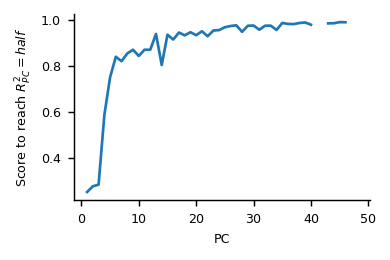

The file beside this chart, header and first rows:
, scores_at_threshold, pc_explained_variance, measure, dataset
0, 0.2502, 0.1934, cka, FreemanZiemba2013
1, 0.2751, 0.1047, cka, FreemanZiemba2013
2, 0.282, 0.07334, cka, FreemanZiemba2013
3, 0.5834, 0.04894, cka, FreemanZiemba2013
4, 0.7484, 0.03557, cka, FreemanZiemba2013
5, 0.8383, 0.02762, cka, FreemanZiemba2013
6, 0.8189, 0.02689, cka, FreemanZiemba2013
7, 0.8528, 0.0244, cka, FreemanZiemba2013
8, 0.8689, 0.02215, cka, FreemanZiemba2013
9, 0.8417, 0.02006, cka, FreemanZiemba2013
10, 0.8689, 0.01916, cka, FreemanZiemba2013
11, 0.8687, 0.01844, cka, FreemanZiemba2013
12, 0.9374, 0.01771, cka, FreemanZiemba2013
13, 0.8023, 0.01508, cka, FreemanZiemba2013
14, 0.9342, 0.01468, cka, FreemanZiemba2013
15, 0.9133, 0.01275, cka, FreemanZiemba2013
16, 0.9436, 0.01196, cka, FreemanZiemba2013
17, 0.9315, 0.01099, cka, FreemanZiemba2013
18, 0.945, 0.0107, cka, FreemanZiemba2013
19, 0.9319, 0.01027, cka, FreemanZiemba2013
20, 0.9493, 0.009957, cka, FreemanZiemba2013
21, 0.9274, 0.009547, cka, FreemanZiemba2013
22, 0.9524, 0.009167, cka, FreemanZiemba2013
23, 0.9544, 0.008587, cka, FreemanZiemba2013
24, 0.9669, 0.008203, cka, FreemanZiemba2013
25, 0.9721, 0.008046, cka, FreemanZiemba2013
26, 0.9749, 0.007831, cka, FreemanZiemba2013
27, 0.9468, 0.007294, cka, FreemanZiemba2013
28, 0.9731, 0.006879, cka, FreemanZiemba2013
29, 0.974, 0.006696, cka, FreemanZiemba2013
30, 0.9558, 0.006537, cka, FreemanZiemba2013
31, 0.9732, 0.006171, cka, FreemanZiemba2013
32, 0.9736, 0.005903, cka, FreemanZiemba2013
33, 0.9547, 0.005815, cka, FreemanZiemba2013
34, 0.9854, 0.005557, cka, FreemanZiemba2013
35, 0.9811, 0.005309, cka, FreemanZiemba2013
36, 0.9804, 0.005, cka, FreemanZiemba2013
37, 0.9852, 0.00493, cka, FreemanZiemba2013
38, 0.9874, 0.004835, cka, FreemanZiemba2013
39, 0.9776, 0.004641, cka, FreemanZiemba2013
40, , 0.004548, cka, FreemanZiemba2013
41, , 0.004348, cka, FreemanZiemba2013
42, 0.9836, 0.004278, cka, FreemanZiemba2013
43, 0.9841, 0.004086, cka, FreemanZiemba2013
44, 0.9889, 0.003952, cka, FreemanZiemba2013
45, 0.9884, 0.003809, cka, FreemanZiemba2013
46, , 0.003737, cka, FreemanZiemba2013
47, 0.985, 0.003621, cka, FreemanZiemba2013
48, , 0.003523, cka, FreemanZiemba2013
49, , 0.003386, cka, FreemanZiemba2013
50, , 0.003338, cka, FreemanZiemba2013
51, , 0.003064, cka, FreemanZiemba2013
52, , 0.00297, cka, FreemanZiemba2013
53, , 0.00286, cka, FreemanZiemba2013
54, , 0.002828, cka, FreemanZiemba2013
55, , 0.002803, cka, FreemanZiemba2013
56, , 0.002732, cka, FreemanZiemba2013
57, , 0.002678, cka, FreemanZiemba2013
58, , 0.002534, cka, FreemanZiemba2013
59, , 0.002481, cka, FreemanZiemba2013
... 145 more rows
